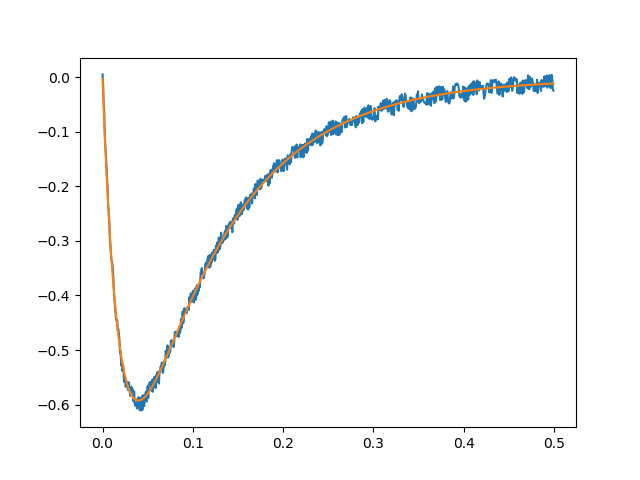

Data behind this chart, as committed beside it:
0.000000000000000000e+00, 4.980129802115775516e-03, -2.948024405108332340e-03
6.250000000000000130e-04, -1.078329349594911966e-02, -3.060760080610697154e-02
1.250000000000000026e-03, -4.951628151748795059e-02, -5.721281261846430932e-02
1.874999999999999931e-03, -6.238438560173979047e-02, -8.279852607065409098e-02
2.500000000000000052e-03, -1.068436928093326327e-01, -1.073984813162349033e-01
3.125000000000000173e-03, -1.302636514404475199e-01, -1.310453286460932787e-01
3.749999999999999861e-03, -1.415875888790172343e-01, -1.537706635371086927e-01
4.375000000000000416e-03, -1.628199741690967983e-01, -1.756050605746261317e-01
5.000000000000000104e-03, -1.809640153168976529e-01, -1.965781062849128735e-01
5.624999999999999792e-03, -2.039979438349843743e-01, -2.167184309126233555e-01
6.250000000000000347e-03, -2.348814307580802674e-01, -2.360537391771644067e-01
6.875000000000000035e-03, -2.472991686243811438e-01, -2.546108400407656180e-01
7.499999999999999722e-03, -2.626765766593283646e-01, -2.724156755200080049e-01
8.125000000000000278e-03, -2.974848606265183548e-01, -2.894933485715406873e-01
8.750000000000000833e-03, -3.094522218533656277e-01, -3.058681500817303500e-01
9.374999999999999653e-03, -3.274032666654674295e-01, -3.215635849890324804e-01
1.000000000000000021e-02, -3.366683234829152549e-01, -3.366023975669470425e-01
1.062500000000000076e-02, -3.387272251326098327e-01, -3.510065958945271514e-01
1.124999999999999958e-02, -3.473488763292897352e-01, -3.647974755405444247e-01
1.187500000000000014e-02, -3.638844337097933979e-01, -3.779956424865717479e-01
1.250000000000000069e-02, -3.893633535860117068e-01, -3.906210353134378921e-01
1.312499999999999951e-02, -4.074430971787424971e-01, -4.026929466747183328e-01
1.375000000000000007e-02, -4.200538817181938001e-01, -4.142300440801707229e-01
1.437500000000000062e-02, -4.335010981917609141e-01, -4.252503900112803992e-01
1.499999999999999944e-02, -4.450180941695430770e-01, -4.357714613903811984e-01
1.562500000000000000e-02, -4.457901833510752865e-01, -4.458101684241118079e-01
1.625000000000000056e-02, -4.451467756992216196e-01, -4.553828728413157889e-01
1.687500000000000111e-02, -4.636769184035799407e-01, -4.645054055448361030e-01
1.750000000000000167e-02, -4.612963095197486485e-01, -4.731930836960369646e-01
1.812499999999999875e-02, -4.709474271201831708e-01, -4.814607272502780533e-01
1.874999999999999931e-02, -4.813706356442274403e-01, -4.893226749609809745e-01
1.937499999999999986e-02, -5.059488250753170213e-01, -4.967927998693602021e-01
2.000000000000000042e-02, -5.026674432386145641e-01, -5.038845242963451154e-01
2.062500000000000097e-02, -5.279533899015893539e-01, -5.106108343526860605e-01
2.125000000000000153e-02, -5.205541932896076140e-01, -5.169842939827236084e-01
2.187499999999999861e-02, -5.377331989178165683e-01, -5.230170585568056918e-01
2.249999999999999917e-02, -5.261518462998340251e-01, -5.287208880268515765e-01
2.312499999999999972e-02, -5.305913645532788214e-01, -5.341071596591007165e-01
2.375000000000000028e-02, -5.581292529040974282e-01, -5.391868803576284064e-01
2.437500000000000083e-02, -5.577432076556709806e-01, -5.439706985917792670e-01
2.500000000000000139e-02, -5.486711450159645898e-01, -5.484689159402413861e-01
2.562499999999999847e-02, -5.671369760616058464e-01, -5.526914982640802609e-01
2.624999999999999903e-02, -5.564563901784950195e-01, -5.566480865206526740e-01
2.687499999999999958e-02, -5.623757507978517367e-01, -5.603480072299380499e-01
2.750000000000000014e-02, -5.614749784926437171e-01, -5.638002826044571369e-01
2.812500000000000069e-02, -5.729919968326756541e-01, -5.670136403535843694e-01
2.875000000000000125e-02, -5.587726616568894356e-01, -5.699965231727166515e-01
2.937499999999999833e-02, -5.598664565521830339e-01, -5.727570979274232421e-01
2.999999999999999889e-02, -5.750509053712412610e-01, -5.753032645423772351e-01
3.062499999999999944e-02, -5.837369265502702076e-01, -5.776426646045546009e-01
3.125000000000000000e-02, -5.805842224201390733e-01, -5.797826896898798932e-01
3.187500000000000056e-02, -5.673299987153265223e-01, -5.817304894222053990e-01
3.250000000000000111e-02, -5.711904519193888863e-01, -5.834929792732223008e-01
3.312500000000000167e-02, -5.719625425898967608e-01, -5.850768481116305209e-01
3.375000000000000222e-02, -5.723485879288705558e-01, -5.864885655096199191e-01
3.437500000000000278e-02, -5.942244945627090935e-01, -5.877343888144642703e-01
3.500000000000000333e-02, -5.758229960914549306e-01, -5.888203699927713197e-01
3.562499999999999695e-02, -5.978919267647623270e-01, -5.897523622546962940e-01
3.624999999999999750e-02, -6.018810638086226072e-01, -5.905360264651879909e-01
3.687499999999999806e-02, -5.988570405405478914e-01, -5.911768373491104178e-01
3.749999999999999861e-02, -5.971841766727018497e-01, -5.916800894968605729e-01
... 739 more rows
